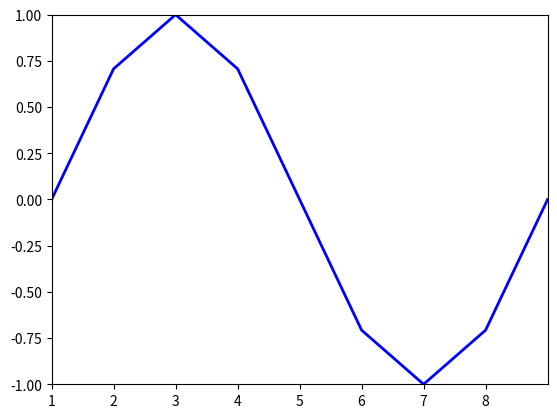

Write Python code to recreate this figure. (Note: this script raises an exception after producing the figure.)
import numpy as np
import math
import matplotlib.pyplot as plt

savedir = "../slides/images/"

def fun(x):
    return math.sin(math.pi * 2 * x)

step = 0.001
start = 0
end = 1

xval = np.arange(start, end + step, step)
yval = [fun(x) for x in xval]

gridpoints = [i for i in range(0, 8)]

def singleBasis1():
    f = plt.figure()
    sb = f.add_subplot(111)
    sb.set_xticklabels([])
    plt.axis([start, end, -1, 1])
    plt.xticks([])

    plt.plot(xval, yval, color="red")
    plt.savefig(savedir + "singlebasis_1.png", bbox_inches="tight")
    plt.show()


def singleBasis2():
    f = plt.figure()
    sb = f.add_subplot(111)
    sb.set_xticklabels([i for i in range(1, len(gridpoints) + 1)])
    #sb.set_yticklabels([])
    plt.axis([start, end, -1, 1])
    plt.xticks([(1/8.0) * g for g in gridpoints])

    # function
    plt.plot(xval, yval, c="red")

    rectpoints = [(1/8) * i for i in range(0, 8)]
    for r in rectpoints:
        plt.plot((r, r), (-1, 1), color="black")

    plt.savefig(savedir + "singlebasis_2.png", bbox_inches="tight")
    plt.show()

def singleBasis3():
    f = plt.figure()
    sb = f.add_subplot(111)
    sb.set_xticklabels([i for i in range(1, len(gridpoints) + 1)])
    #sb.set_yticklabels([])
    plt.axis([start, end, -1, 1])
    plt.xticks([(1/8.0) * g for g in gridpoints])
    plt.gca().get_xticklabels()[3].set_color("blue")

    # function
    plt.plot(xval, yval, color="red")

    # base nr 2
    point = (1/8.0) * gridpoints[3]
    alpha = fun(point)
    ys = [hatfun(x, 3, gridpoints[3]) for x in xval]
    plt.plot(xval, ys, c="blue", linestyle="solid")

    #t3 = plt.text(point + 0.12, alpha - 1.6, r'$\phi_3(x)$', color="blue")
    #t3.set_fontsize(16)

    plt.savefig(savedir + "singlebasis_3.png", bbox_inches="tight")
    plt.show()

def singleBasis4():
    f = plt.figure()
    sb = f.add_subplot(111)
    sb.set_xticklabels([i for i in range(1, len(gridpoints) + 1)])
    #sb.set_yticklabels([])
    plt.axis([start, end, -1, 1])
    plt.xticks([(1/8.0) * g for g in gridpoints])
    plt.gca().get_xticklabels()[3].set_color("blue")

    # function
    plt.plot(xval, yval, color="red")

    # base nr 2
    point = (1/8.0) * gridpoints[3]
    alpha = fun(point)
    ys = [hatfun(x, 3, gridpoints[3]) for x in xval]
    ys_a = [alpha * hatfun(x, 3, gridpoints[3]) for x in xval]
    plt.plot(xval, ys_a, color="blue")
    plt.plot(xval, ys, color="grey", linestyle="dotted")

    # alpha line
    plt.plot((point, point), (0, alpha), color="blue", linestyle="dashed")

    # labels
    #t1 = plt.text(point + 0.01, alpha - 1.6, r'$\alpha_3$', color="blue")
    #t1.set_fontsize(12)

    #t2 = plt.text(point + 0.12, alpha - 1.6,
    #              r'$\alpha_3 \cdot \phi_3(x)$', color="blue")
    #t2.set_fontsize(16)

    #t3 = plt.text(point + 0.117, alpha -1.5, r'$\phi_3(x)$', color="grey")
    #t3.set_fontsize(12)

    plt.savefig(savedir + "singlebasis_4.png", bbox_inches="tight")
    plt.show()

def singleBasis5():
    f = plt.figure()
    sb = f.add_subplot(111)
    sb.set_xticklabels([i for i in range(1, len(gridpoints) + 1)])
    #sb.set_yticklabels([])
    plt.axis([start, end, -1, 1])
    plt.xticks([(1/8.0) * g for g in gridpoints])

    # function
    plt.plot(xval, yval, color="red")

    # basis fun
    ys_a = []
    for g in gridpoints:
        point = (1/8.0) * g
        alpha = fun(point)
        ys_a.append([alpha * hatfun(x, 3, g) for x in xval])
        plt.plot(xval, ys_a[-1], color="blue", linestyle="dotted")

    #sum
    ys_sum = [0 for i in ys_a[0]]
    for ys_i in ys_a:
        for i in range(len(ys_i)):
            ys_sum[i] += ys_i[i]
    plt.plot(xval, ys_sum, color="blue", linewidth=2)

    #t1 = plt.text(0.8, 0.7,
    #              r'$\sum_{\{1..8\}}^{i}{\alpha_i \cdot \phi_i}$', color="blue")
    #t1.set_fontsize(16)

    plt.savefig(savedir + "singlebasis_5.png", bbox_inches="tight")
    plt.show()

def singleBasis6():
    f = plt.figure()
    sb = f.add_subplot(111)
    sb.set_xticklabels([i for i in range(1, len(gridpoints) + 1)])
    #sb.set_yticklabels([])
    plt.axis([start, end, -1, 1])
    plt.xticks([(1/8.0) * g for g in gridpoints])

    # function
    #plt.plot(xval, yval, color="red")

    # basis fun
    ys_a = []
    for g in gridpoints:
        point = (1/8.0) * g
        alpha = fun(point)
        ys_a.append([alpha * hatfun(x, 3, g) for x in xval])

    #sum
    ys_sum = [0 for i in ys_a[0]]
    for ys_i in ys_a:
        for i in range(len(ys_i)):
            ys_sum[i] += ys_i[i]
    plt.plot(xval, ys_sum, color="blue", linewidth=2)

    plt.savefig(savedir + "singlebasis_6.png", bbox_inches="tight")
    plt.show()

def hatfun(x, l = 0, i = 0):
    return max(1 - abs(pow(2, l) * x - i), 0)

singleBasis6()
